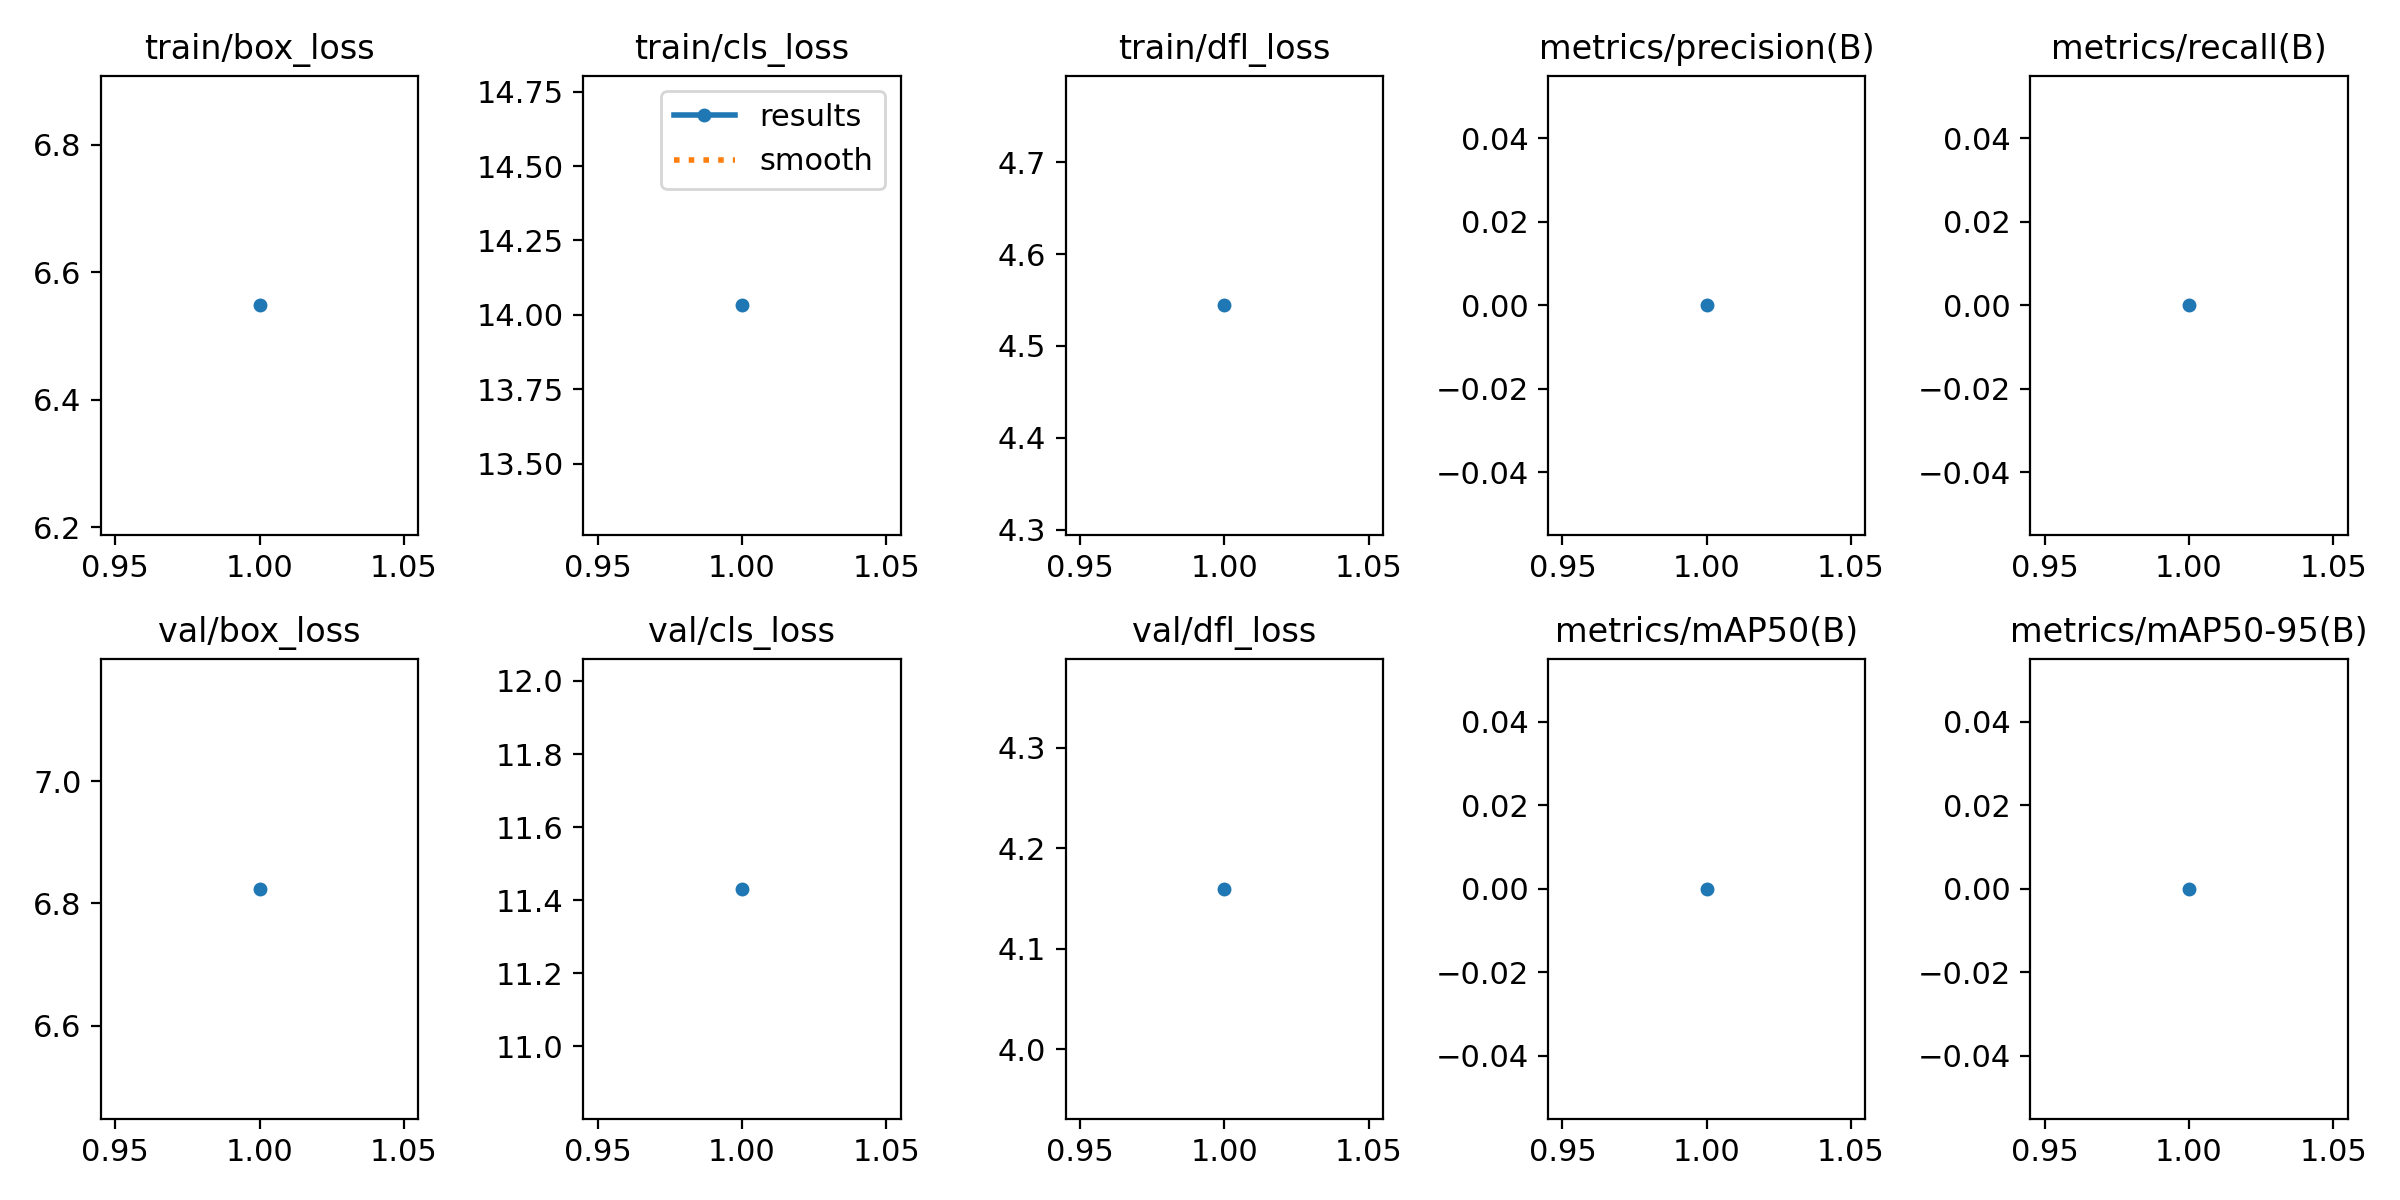

The data file committed next to this chart (first rows):
epoch, train/box_loss, train/cls_loss, train/dfl_loss, metrics/precision(B), metrics/recall(B), metrics/mAP50(B), metrics/mAP50-95(B), val/box_loss, val/cls_loss, val/dfl_loss, lr/pg0, lr/pg1, lr/pg2
1, 6.548, 14.03, 4.544, 0, 0, 0, 0, 6.824, 11.43, 4.16, 0, 0, 0
